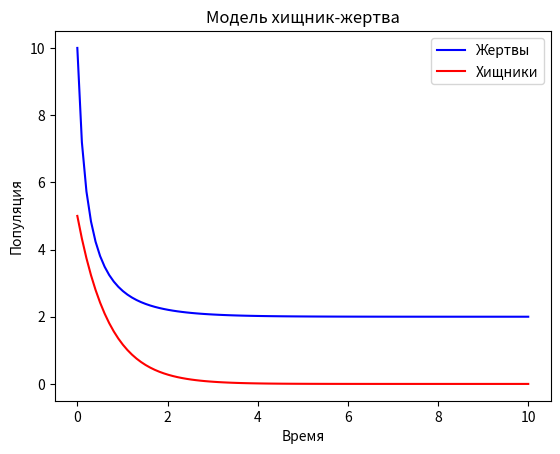

Python code for this plot:
import numpy as np
from scipy.integrate import odeint
import matplotlib.pyplot as plt

def predator_prey(y, t, a, b, c, d, k, A):
    X, Y = y
    dXdt = a * X *(1-X/k) - ((b*X*Y)/(1+A*X))
    dYdt = -c*Y + ((d*X*Y)/(1+A*X))
    return [dXdt, dYdt]


a = 1.0
b = 0.1
c = 1.5
d = 0.075
k = 2
A = 1

# Начальные условия
X0 = 10.0
Y0 = 5.0
y0 = [X0, Y0]

# Временные точки для интеграции
t = np.linspace(0, 10, 100)

# Решение системы уравнений
sol = odeint(predator_prey, y0, t, args=(a, b, c, d, k, A))

# График популяций
plt.plot(t, sol[:, 0], 'b', label='Жертвы')
plt.plot(t, sol[:, 1], 'r', label='Хищники')
plt.xlabel('Время')
plt.ylabel('Популяция')
plt.title('Модель хищник-жертва')
plt.legend()
plt.show()
